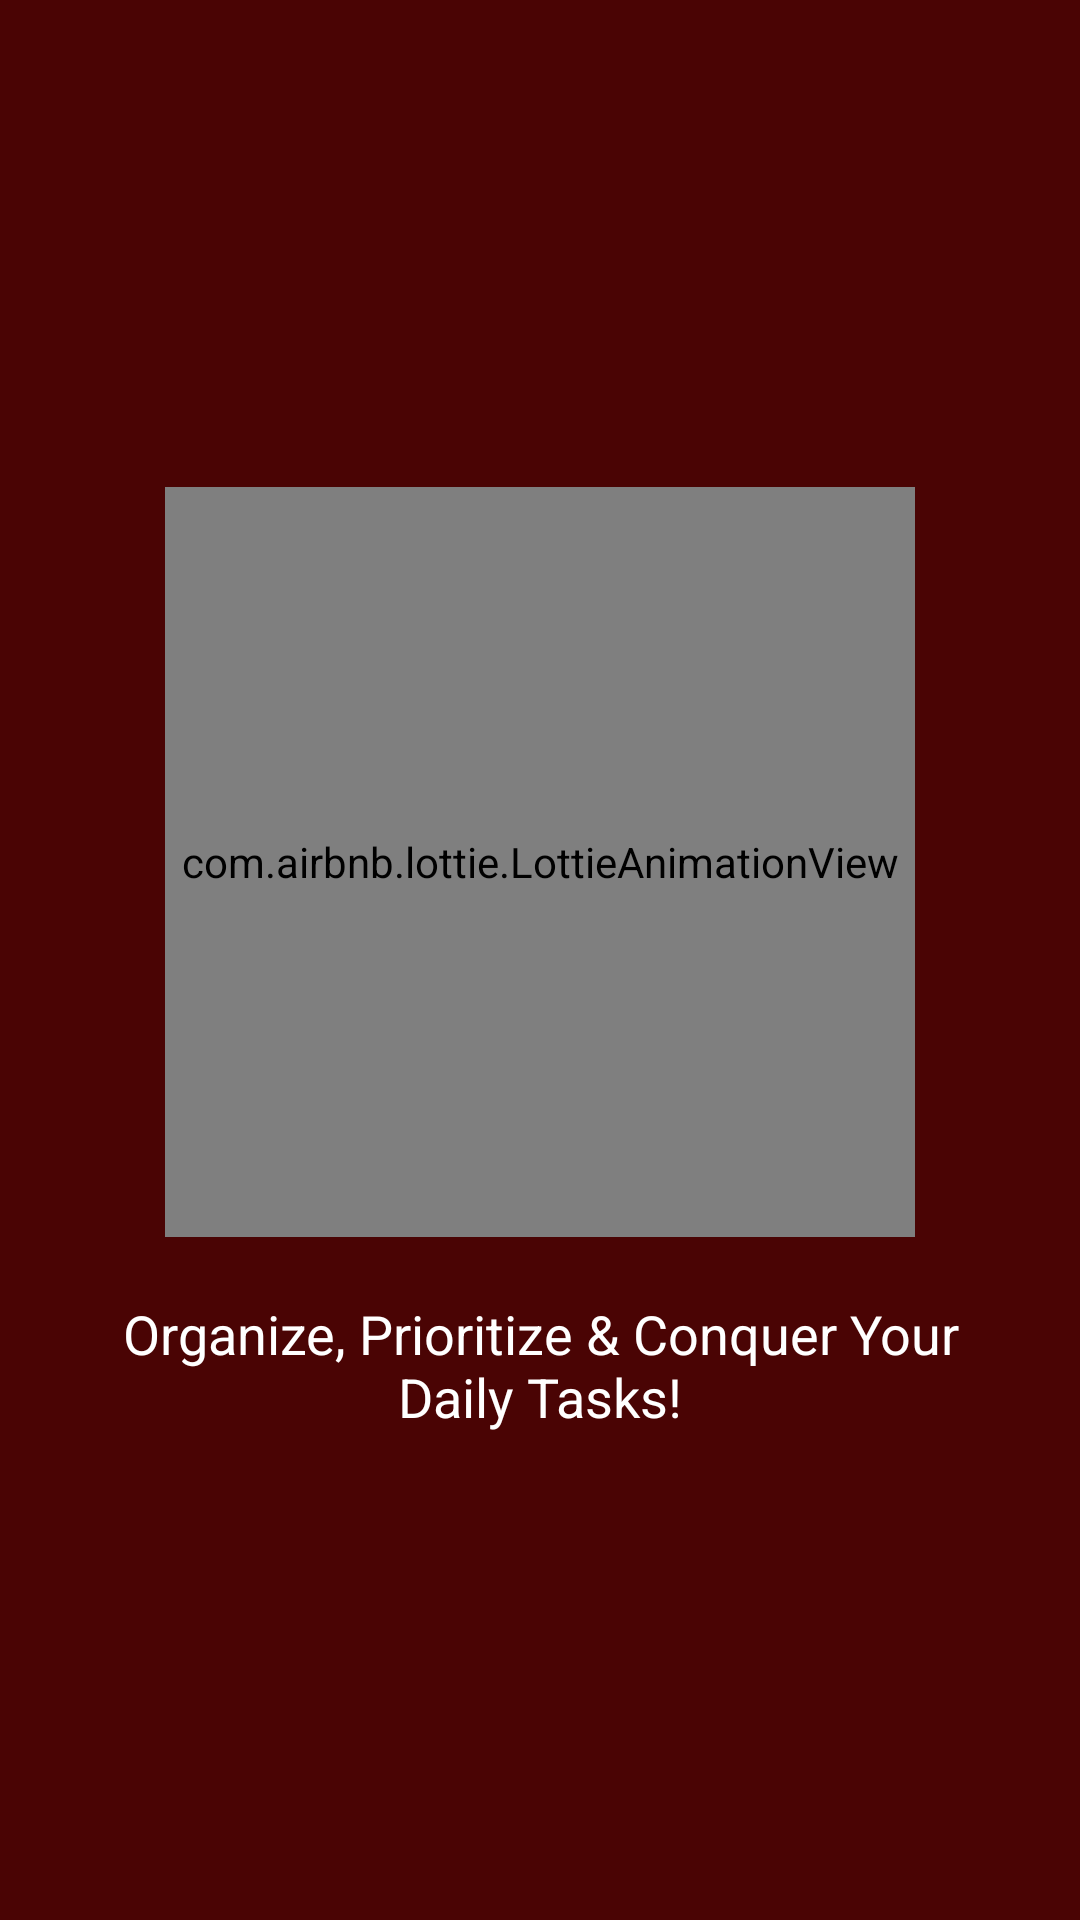

The Android layout XML behind this screen, and the referenced resources:
<!-- AndroidManifest.xml: application theme Theme.TaskManagment -->
<!-- res/layout/activity_main.xml -->
<?xml version="1.0" encoding="utf-8"?>
<LinearLayout xmlns:android="http://schemas.android.com/apk/res/android"
    xmlns:app="http://schemas.android.com/apk/res-auto"
    android:orientation="vertical"
    android:layout_width="match_parent"
    android:layout_height="match_parent"
    android:gravity="center"
    android:background="@color/merun">

    <com.airbnb.lottie.LottieAnimationView
        android:id="@+id/lottieAnimationView"
        android:layout_width="250dp"
        android:layout_height="250dp"
        app:lottie_autoPlay="true"
        app:lottie_loop="true"
        app:lottie_rawRes="@raw/taskcomplete_anim" />

    <TextView
        android:layout_width="match_parent"
        android:layout_height="wrap_content"
        android:text="@string/welcome_message"
        android:textColor="@color/white"
        android:textSize="18sp"
        android:gravity="center"
        android:layout_marginHorizontal="40dp"
        android:layout_marginTop="20dp" />

</LinearLayout>
<!-- resources referenced by this layout -->
<resources>
  <color name="merun">#4A0404</color>
  <color name="white">#FFFFFFFF</color>
  <string name="welcome_message">Organize, Prioritize &amp; Conquer Your Daily Tasks!</string>
  <style name="Theme.TaskManagment" parent="Base.Theme.TaskManagment" />
  <style name="Base.Theme.TaskManagment" parent="Theme.Material3.DayNight.NoActionBar">
          
          
      </style>
</resources>
